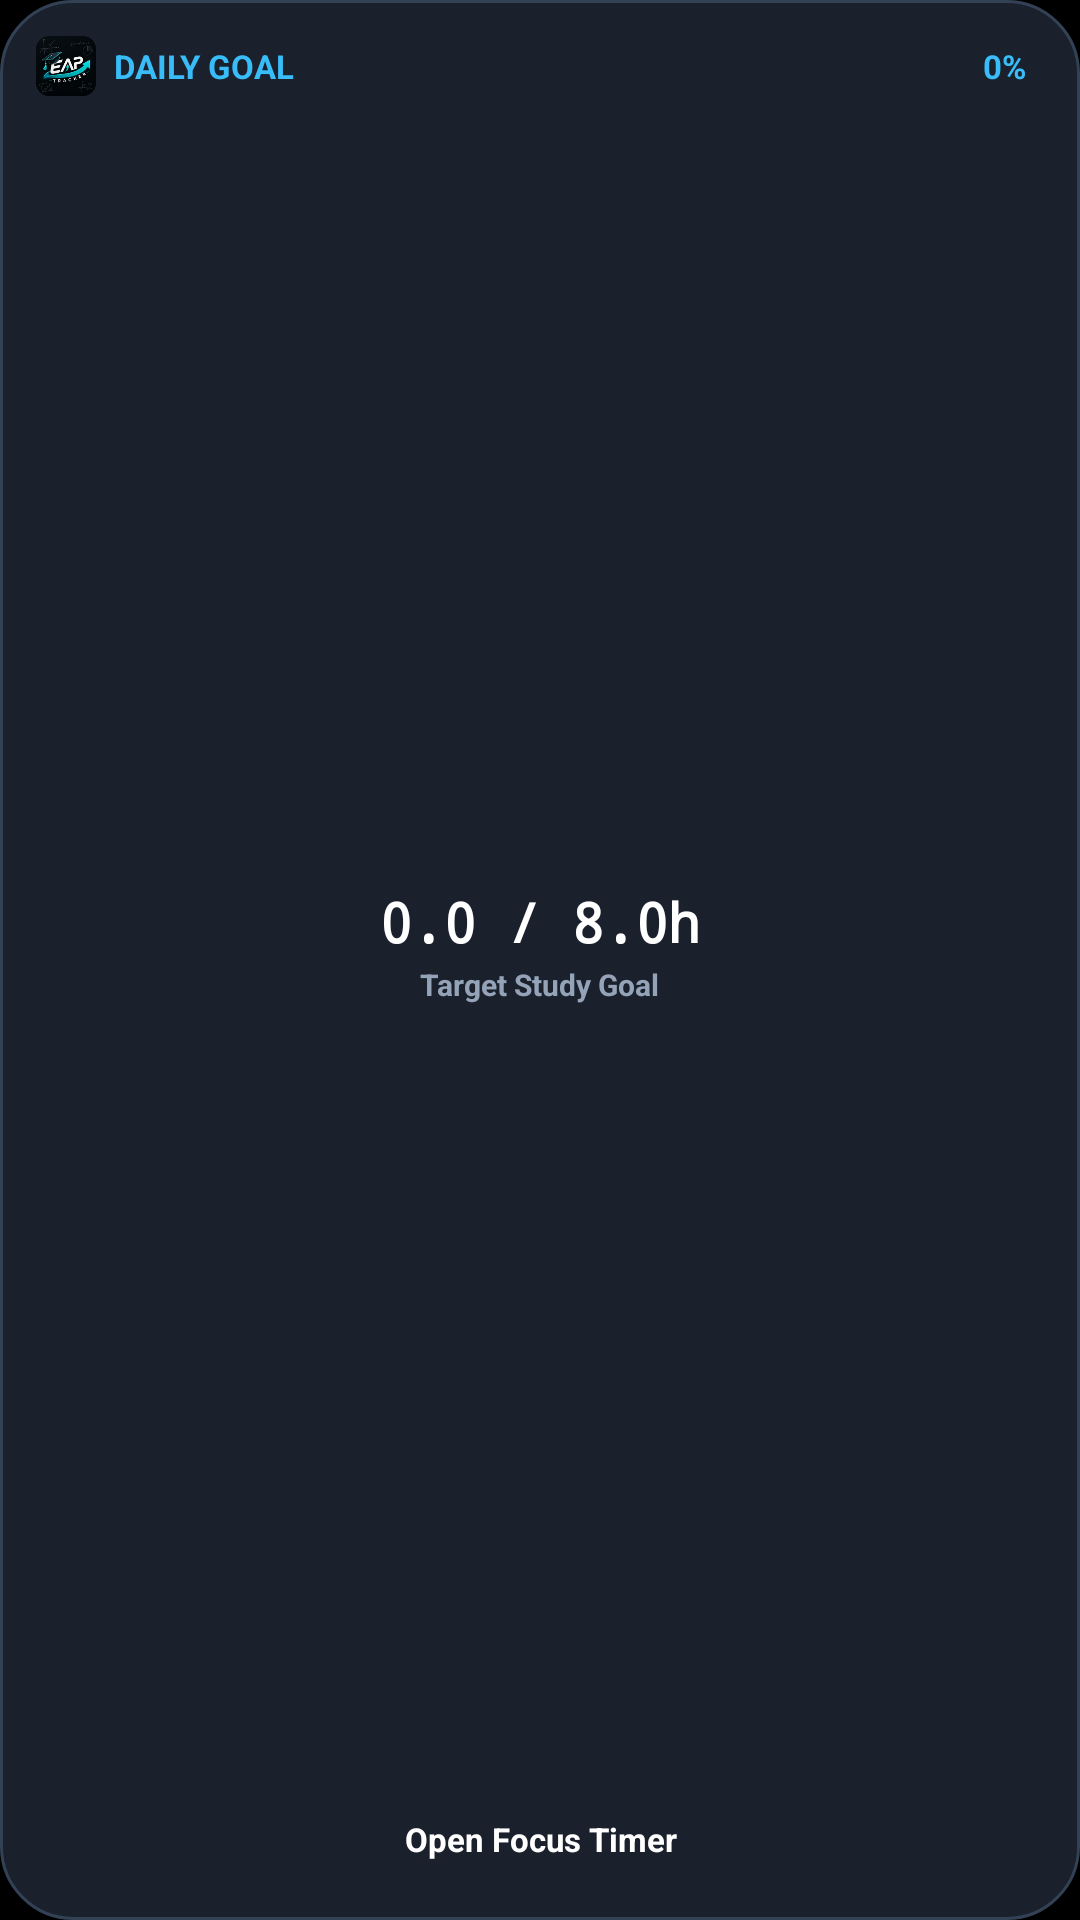

Write the Android layout XML for this screen, with the resource values it uses.
<!-- AndroidManifest.xml: application theme Theme.EAPTracker -->
<!-- res/layout/widget_study_goal.xml -->
<?xml version="1.0" encoding="utf-8"?>
<LinearLayout xmlns:android="http://schemas.android.com/apk/res/android"
    android:id="@+id/widget_goal_root"
    android:layout_width="match_parent"
    android:layout_height="match_parent"
    android:background="@drawable/bg_widget_card"
    android:orientation="vertical"
    android:padding="12dp">

    
    <LinearLayout
        android:layout_width="match_parent"
        android:layout_height="wrap_content"
        android:gravity="center_vertical"
        android:orientation="horizontal">

        <ImageView
            android:layout_width="20dp"
            android:layout_height="20dp"
            android:src="@mipmap/ic_launcher" />

        <TextView
            android:layout_width="0dp"
            android:layout_height="wrap_content"
            android:layout_marginStart="6dp"
            android:layout_weight="1"
            android:text="DAILY GOAL"
            android:textColor="#38BDF8"
            android:textSize="11sp"
            android:textStyle="bold" />

        <TextView
            android:id="@+id/widget_goal_percent"
            android:layout_width="wrap_content"
            android:layout_height="wrap_content"
            android:background="@drawable/bg_widget_tag"
            android:paddingHorizontal="6dp"
            android:paddingVertical="2dp"
            android:text="0%"
            android:textColor="#38BDF8"
            android:textSize="11sp"
            android:textStyle="bold" />
    </LinearLayout>

    
    <LinearLayout
        android:layout_width="match_parent"
        android:layout_height="0dp"
        android:layout_weight="1"
        android:gravity="center"
        android:orientation="vertical">

        <TextView
            android:id="@+id/widget_goal_hours"
            android:layout_width="wrap_content"
            android:layout_height="wrap_content"
            android:text="0.0 / 8.0h"
            android:textColor="#FFFFFF"
            android:textSize="18sp"
            android:textStyle="bold"
            android:fontFamily="monospace" />

        <TextView
            android:id="@+id/widget_goal_streak"
            android:layout_width="wrap_content"
            android:layout_height="wrap_content"
            android:layout_marginTop="2dp"
            android:text="Target Study Goal"
            android:textColor="#94A3B8"
            android:textSize="10sp"
            android:textStyle="bold" />
    </LinearLayout>

    
    <TextView
        android:id="@+id/widget_btn_start_focus"
        android:layout_width="match_parent"
        android:layout_height="30dp"
        android:background="@drawable/bg_widget_accent_button"
        android:gravity="center"
        android:text="Open Focus Timer"
        android:textColor="#FFFFFF"
        android:textSize="11sp"
        android:textStyle="bold" />
</LinearLayout>
<!-- resources referenced by this layout -->
<resources>
  <!-- drawable bg_widget_card (drawable) -->
  <?xml version="1.0" encoding="utf-8"?>
  <shape xmlns:android="http://schemas.android.com/apk/res/android"
      android:shape="rectangle">
      <solid android:color="#1A202C" />
      <corners android:radius="24dp" />
      <stroke
          android:width="1dp"
          android:color="#334155" />
  </shape>
  <!-- mipmap ic_launcher: png bitmap (mipmap-hdpi, 9705 bytes) -->
  <style name="Theme.EAPTracker" parent="android:Theme.Material.NoActionBar">
          <item name="android:windowBackground">@color/black</item>
      </style>
  <!-- not gathered from this repository: default colours our renderer supplied (Android Studio template values) -->
  <color name="black">#FF000000</color>
</resources>
